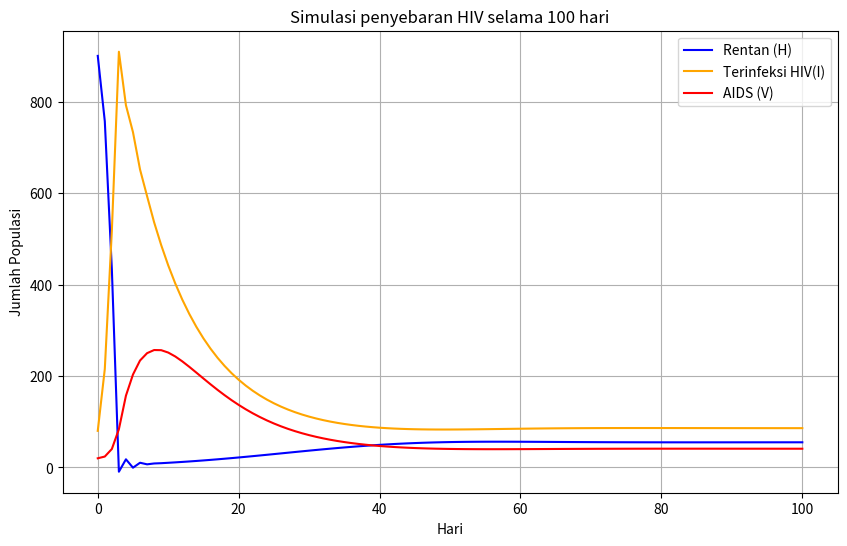

Here is the Python script that generated this plot:
# -*- coding: utf-8 -*-
"""Praktikum 4_PM Pramudya Riandanu.ipynb

Automatically generated by Colab.

Original file is located at
    https://colab.research.google.com/drive/1_n0RKSSrWyqdVofr8_mlC0qA78RZ8NhW
"""

import numpy as np
import matplotlib.pyplot as plt

#parameter model
N = 1000   # Total populasi
beta = 0.002 #Tingkat penularan
gamma = 0.1 # Laju perkembangan ike AIDS
mu = 0.01 #Tingkat kematian alami
delta = 0.2 #Tingkat kematian akibat AIDS

#Kondisi awal
H0 = 900
I0 = 80
V0 = 20

#Waktu Simulasi
T = 100
dt = 1

#Vektor waktu
time = np.arange(0, T + dt, dt)

#array untuk menyimpan hasil simulasi
H = np.zeros(len(time))
I = np.zeros(len(time))
V = np.zeros(len(time))

#inisialisasi kondisi awal
H[0] = H0
I[0] = I0
V[0] = V0

#Simulasi dengan metode Euler
for t in range(1, len(time)):
    dH = mu * N - beta * H[t-1] * I[t-1] - mu * H[t-1]
    dI = beta * H[t-1] * I[t-1] - (gamma + mu) * I[t-1]
    dV = gamma * I[t-1] - (delta + mu) * V[t-1]

    #update pupulasi
    H[t] = H[t-1] + dH * dt
    I[t] = I[t-1] + dI * dt
    V[t] = V[t-1] + dV * dt

#Plot hasil simulasi
plt.figure(figsize=(10, 6))
plt.plot(time, H, label='Rentan (H)', color='blue')
plt.plot(time, I, label='Terinfeksi HIV(I)', color='orange')
plt.plot(time, V, label='AIDS (V)', color ='red')

plt.title('Simulasi penyebaran HIV selama 100 hari')
plt.xlabel('Hari')
plt.ylabel('Jumlah Populasi')
plt.legend()
plt.grid()
plt.show()